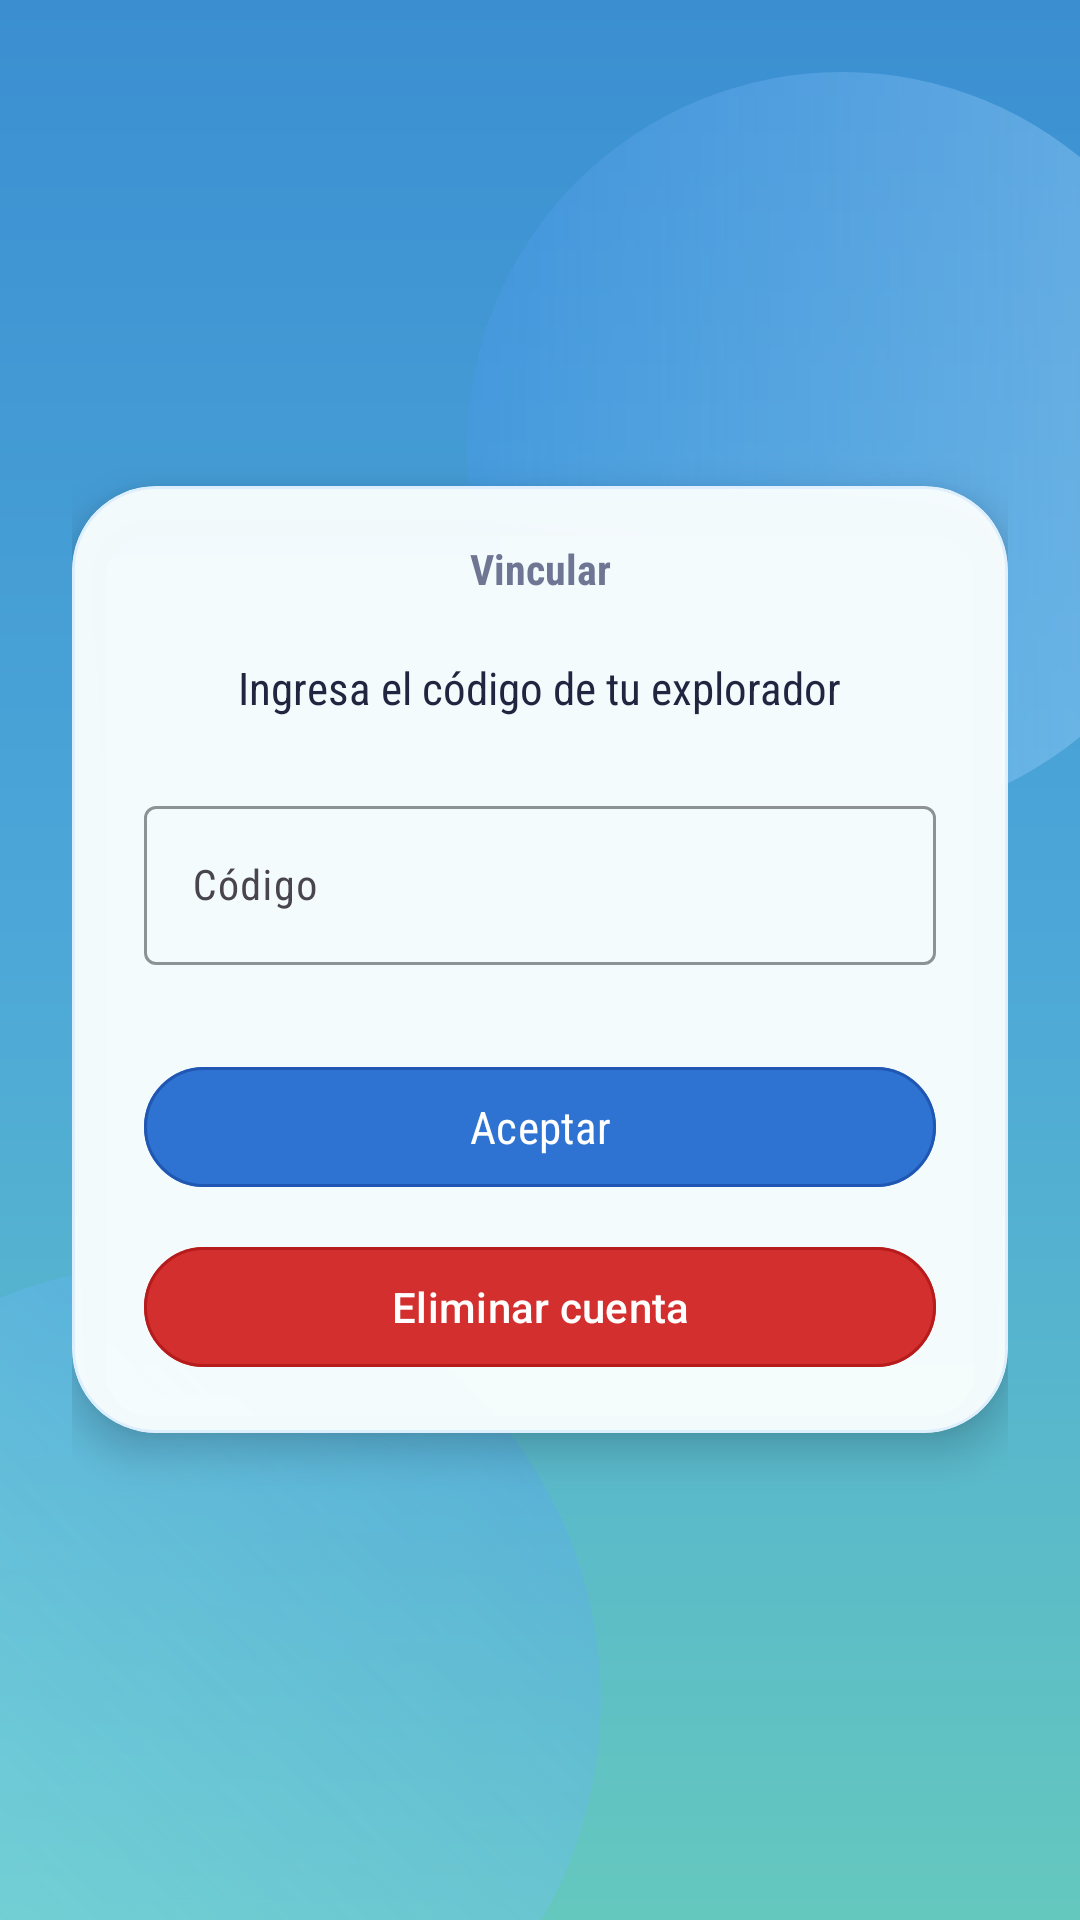

The Android layout XML behind this screen, and the referenced resources:
<!-- AndroidManifest.xml: application theme Theme.Aura -->
<!-- res/layout/pantalla_vincular.xml -->
<?xml version="1.0" encoding="utf-8"?>
<RelativeLayout xmlns:android="http://schemas.android.com/apk/res/android"
    xmlns:app="http://schemas.android.com/apk/res-auto"
    xmlns:tools="http://schemas.android.com/tools"
    android:id="@+id/main_vincular"
    android:layout_width="match_parent"
    android:layout_height="match_parent"
    android:background="@drawable/bg_login_gradient"
    android:clipChildren="false"
    android:clipToPadding="false"
    tools:context=".PantallaVincular">

    <View
        android:id="@+id/blobTopVincular"
        android:layout_width="250dp"
        android:layout_height="250dp"
        android:layout_alignParentEnd="true"
        android:layout_marginTop="24dp"
        android:layout_marginEnd="-46dp"
        android:background="@drawable/bg_login_blob_top" />

    <View
        android:id="@+id/blobBottomVincular"
        android:layout_width="290dp"
        android:layout_height="290dp"
        android:layout_alignParentStart="true"
        android:layout_alignParentBottom="true"
        android:layout_marginStart="-90dp"
        android:layout_marginBottom="-72dp"
        android:background="@drawable/bg_login_blob_bottom" />

    <ScrollView
        android:layout_width="match_parent"
        android:layout_height="match_parent"
        android:fillViewport="true">

        <LinearLayout
            android:layout_width="match_parent"
            android:layout_height="wrap_content"
            android:orientation="vertical"
            android:gravity="center"
            android:padding="24dp"
            android:paddingTop="80dp"
            android:paddingBottom="40dp">

            
            <com.google.android.material.card.MaterialCardView
                android:id="@+id/cardVinculoActual"
                android:layout_width="match_parent"
                android:layout_height="wrap_content"
                android:layout_marginBottom="20dp"
                android:visibility="gone"
                app:cardBackgroundColor="@color/login_card_bg"
                app:cardCornerRadius="28dp"
                app:cardElevation="8dp"
                app:strokeColor="@color/login_card_stroke"
                app:strokeWidth="1dp">

                <LinearLayout
                    android:layout_width="match_parent"
                    android:layout_height="wrap_content"
                    android:orientation="vertical"
                    android:paddingStart="24dp"
                    android:paddingTop="20dp"
                    android:paddingEnd="24dp"
                    android:paddingBottom="20dp"
                    android:gravity="center">

                    <TextView
                        android:layout_width="match_parent"
                        android:layout_height="wrap_content"
                        android:fontFamily="sans-serif-condensed"
                        android:gravity="center"
                        android:text="Vínculo activo"
                        android:textColor="@color/aura_text_hint"
                        android:textSize="14sp"
                        android:textStyle="bold"
                        android:layout_marginBottom="8dp"/>

                    <TextView
                        android:layout_width="wrap_content"
                        android:layout_height="wrap_content"
                        android:fontFamily="sans-serif-condensed"
                        android:text="Código vinculado:"
                        android:textColor="@color/aura_text_primary"
                        android:textSize="14sp"
                        android:layout_marginBottom="4dp"/>

                    <TextView
                        android:id="@+id/tvCodigoVinculado"
                        android:layout_width="wrap_content"
                        android:layout_height="wrap_content"
                        android:fontFamily="sans-serif-condensed"
                        android:text="AURA-XXXXXX"
                        android:textColor="@color/login_link"
                        android:textSize="14sp"
                        android:textStyle="bold"
                        android:layout_marginBottom="24dp"/>

                    <com.google.android.material.button.MaterialButton
                        android:id="@+id/btnDesvincular"
                        android:layout_width="match_parent"
                        android:layout_height="44dp"
                        android:fontFamily="sans-serif-condensed"
                        android:text="⚠️  Desvincular"
                        android:textColor="#FFFFFF"
                        android:textSize="14sp"
                        app:backgroundTint="#D32F2F"
                        app:cornerRadius="24dp"
                        app:strokeColor="#B71C1C"
                        app:strokeWidth="1dp" />

                </LinearLayout>
            </com.google.android.material.card.MaterialCardView>

            
            <com.google.android.material.card.MaterialCardView
                android:id="@+id/cardViewVincular"
                android:layout_width="match_parent"
                android:layout_height="wrap_content"
                app:cardBackgroundColor="@color/login_card_bg"
                app:cardCornerRadius="28dp"
                app:cardElevation="8dp"
                app:strokeColor="@color/login_card_stroke"
                app:strokeWidth="1dp">

                <LinearLayout
                    android:layout_width="match_parent"
                    android:layout_height="wrap_content"
                    android:orientation="vertical"
                    android:paddingStart="24dp"
                    android:paddingTop="18dp"
                    android:paddingEnd="24dp"
                    android:paddingBottom="18dp"
                    android:gravity="center">

                    <TextView
                        android:layout_width="match_parent"
                        android:layout_height="wrap_content"
                        android:layout_marginBottom="20dp"
                        android:fontFamily="sans-serif-condensed"
                        android:gravity="center"
                        android:text="Vincular"
                        android:textColor="@color/aura_text_hint"
                        android:textSize="14sp"
                        android:textStyle="bold" />

                    <TextView
                        android:layout_width="wrap_content"
                        android:layout_height="wrap_content"
                        android:text="Ingresa el código de tu explorador"
                        android:textAlignment="center"
                        android:textColor="@color/aura_text_primary"
                        android:fontFamily="sans-serif-condensed"
                        android:textSize="15sp"
                        android:layout_marginBottom="24dp"/>

                    <com.google.android.material.textfield.TextInputLayout
                        android:id="@+id/tilCodigoVincular"
                        android:layout_width="match_parent"
                        android:layout_height="wrap_content"
                        android:layout_marginBottom="30dp"
                        app:boxBackgroundColor="@android:color/transparent"
                        app:boxStrokeColor="@color/login_input_stroke"
                        app:boxStrokeWidthFocused="2dp"
                        app:hintTextColor="@color/aura_text_hint">

                        <com.google.android.material.textfield.TextInputEditText
                            android:id="@+id/etCodigoVincular"
                            android:layout_width="match_parent"
                            android:layout_height="wrap_content"
                            android:fontFamily="sans-serif-condensed"
                            android:hint="Código"
                            android:inputType="textCapCharacters"
                            android:textAlignment="center"
                            android:textColor="@color/aura_text_primary"
                            android:textColorHint="@color/aura_text_hint"
                            android:textSize="14sp" />

                    </com.google.android.material.textfield.TextInputLayout>

                    <com.google.android.material.button.MaterialButton
                        android:id="@+id/btnAceptarVinculo"
                        android:layout_width="match_parent"
                        android:layout_height="48dp"
                        android:text="Aceptar"
                        android:textColor="@color/login_btn_text"
                        android:fontFamily="sans-serif-condensed"
                        android:textSize="15sp"
                        app:backgroundTint="@color/login_btn_bg"
                        app:cornerRadius="28dp"
                        app:strokeColor="@color/login_btn_stroke"
                        app:strokeWidth="1dp" />

                    <com.google.android.material.button.MaterialButton
                        android:id="@+id/btnRegresar"
                        android:layout_width="match_parent"
                        android:layout_height="48dp"
                        android:layout_marginTop="12dp"
                        android:text="Volver al inicio"
                        android:textColor="@color/login_btn_text"
                        android:fontFamily="sans-serif-condensed"
                        android:textSize="15sp"
                        android:visibility="gone"
                        app:backgroundTint="@color/login_btn_bg"
                        app:cornerRadius="28dp"
                        app:strokeColor="@color/login_btn_stroke"
                        app:strokeWidth="1dp" />

                    <com.google.android.material.button.MaterialButton
                        android:id="@+id/btnEliminarCuenta"
                        android:layout_width="match_parent"
                        android:layout_height="48dp"
                        android:layout_marginTop="12dp"
                        android:text="Eliminar cuenta"
                        android:textAllCaps="false"
                        android:textColor="@android:color/white"
                        android:textSize="14sp"
                        app:backgroundTint="#D32F2F"
                        app:cornerRadius="28dp"
                        app:strokeColor="#B71C1C"
                        app:strokeWidth="1dp" />

                </LinearLayout>
            </com.google.android.material.card.MaterialCardView>

        </LinearLayout>
    </ScrollView>

</RelativeLayout>
<!-- resources referenced by this layout -->
<resources>
  <color name="aura_text_hint">#6E7694</color>
  <color name="aura_text_primary">#202640</color>
  <color name="login_btn_bg">#2E73D1</color>
  <color name="login_btn_stroke">#2057B3</color>
  <color name="login_btn_text">#FFFFFFFF</color>
  <color name="login_card_bg">#F4FBFFFF</color>
  <color name="login_card_stroke">#90CDE7FF</color>
  <color name="login_input_stroke">#78A7D9</color>
  <color name="login_link">#2C63C9</color>
  <!-- drawable bg_login_blob_bottom (drawable) -->
  <?xml version="1.0" encoding="utf-8"?>
  <shape xmlns:android="http://schemas.android.com/apk/res/android" android:shape="oval">
      <gradient
          android:angle="45"
          android:startColor="@color/login_blob_bottom_start"
          android:endColor="@color/login_blob_bottom_end"
          android:type="linear" />
  </shape>
  <!-- drawable bg_login_blob_top (drawable) -->
  <?xml version="1.0" encoding="utf-8"?>
  <shape xmlns:android="http://schemas.android.com/apk/res/android" android:shape="oval">
      <gradient
          android:angle="180"
          android:startColor="@color/login_blob_top_start"
          android:endColor="@color/login_blob_top_end"
          android:type="linear" />
  </shape>
  <!-- drawable bg_login_gradient (drawable) -->
  <?xml version="1.0" encoding="utf-8"?>
  <shape xmlns:android="http://schemas.android.com/apk/res/android" android:shape="rectangle">
      <gradient
          android:angle="300"
          android:startColor="@color/login_bg_start"
          android:centerColor="@color/login_bg_center"
          android:endColor="@color/login_bg_end"
          android:type="linear" />
  </shape>
  <style name="Theme.Aura" parent="Base.Theme.Aura" />
  <color name="login_blob_bottom_start">#6699F0FF</color>
  <color name="login_blob_bottom_end">#333F7FFF</color>
  <color name="login_blob_top_start">#66A9D9FF</color>
  <color name="login_blob_top_end">#334D9BFF</color>
  <color name="login_bg_start">#3B8FD1</color>
  <color name="login_bg_center">#4DA8D8</color>
  <color name="login_bg_end">#65C8BE</color>
  <style name="Base.Theme.Aura" parent="Theme.Material3.DayNight.NoActionBar">
          <item name="colorPrimary">@color/aura_btn_fill</item>
          <item name="colorOnPrimary">@color/white</item>
          <item name="android:windowBackground">@color/aura_card_bg</item>
      </style>
  <color name="aura_btn_fill">#DC284F</color>
  <color name="white">#FFFFFFFF</color>
  <color name="aura_card_bg">#F7F8FC</color>
</resources>
